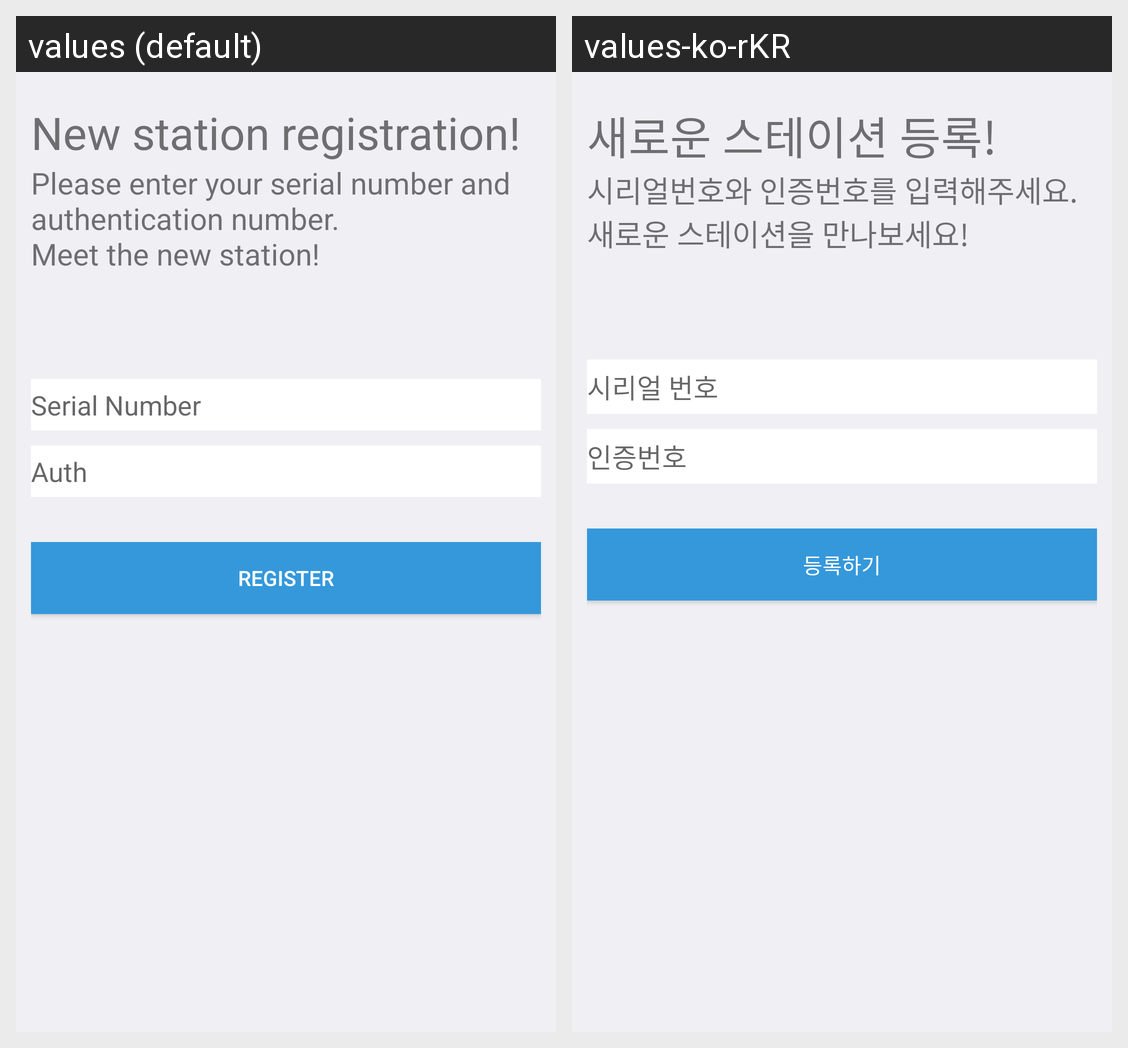

Strings drawn on this Android screen and how each of the app's shown locales translates them:
Android screen res/layout/activity_add.xml rendered under 2 locales, left to right: values (default), values-ko-rKR. Device: Nexus 5 (rendered at 1080×1920; each locale shown at half size, 540×960, under a caption strip naming it); theme AppTheme.
Strings drawn on this screen, with the default value and each locale's value (text and hints the layout hard-codes, and strings that could not be matched under every locale, appear in the picture but are not listed):

textRegistStation
  values: New station registration!
  values-ko-rKR: 새로운 스테이션 등록!

textEditSerialToAuth
  values: Please enter your serial number and authentication number.
      Meet the new station!
  values-ko-rKR: 시리얼번호와 인증번호를 입력해주세요.
      새로운 스테이션을 만나보세요!

textSerialNumber
  values: Serial Number
  values-ko-rKR: 시리얼 번호

textAuth
  values: Auth
  values-ko-rKR: 인증번호

textRegist
  values: Register
  values-ko-rKR: 등록하기
